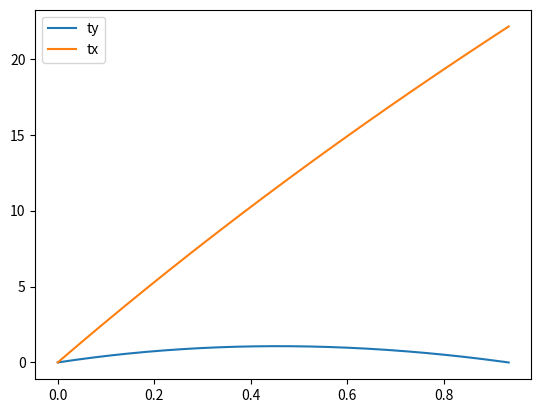

This figure's Python source:
# -*- coding: utf-8 -*-
"""
Created on Mon May  2 16:40:59 2022

[redacted]
"""
import matplotlib.pyplot as plt
import numpy as np

dt = 0.001
angle = 10/180*np.pi
g = -9.8
t = np.arange(0,3+dt, dt)
y = np.zeros(t.size)
x = np.zeros(t.size)
vx = np.zeros(t.size)
vy = np.zeros(t.size)
v0 = 100/3.6

D = -g/(100/3.6)**2

vx[0] = v0*np.cos(angle)
vy[0] = v0*np.sin(angle)

#ax = 0
#ay = g

for i in range(t.size-1):
    v = np.sqrt(vx[i]**2 + vy[i]**2)
    ax = -D*v*vx[i]
    ay = g-D*v*vy[i]
    vx[i+1] = vx[i] + ax * dt
    vy[i+1] = vy[i] + ay * dt
    x[i+1] = x[i] + vx[i] * dt
    y[i+1] = y[i]+ vy[i] * dt
    if y[i+1] < 0:
        break

t = t[:i+2]
x = x[:i+2]
y = y[:i+2]
vx = vx[:i+2]
vy = vy[:i+2]

print("Instante de altura máxima")
print(t[np.where(y == np.amax(y))])
print("Altura máxima")
print(np.amax(y))
print("Instante de regresso ao solo")
print(t[i-1])
print("Maximo alcançe")
print(x[i-1])


#splt.plot(x,y,label="yx")
plt.plot(t,y,label="ty") #y(t)
plt.plot(t,x,label="tx") #x(t)
plt.legend()
plt.show()
